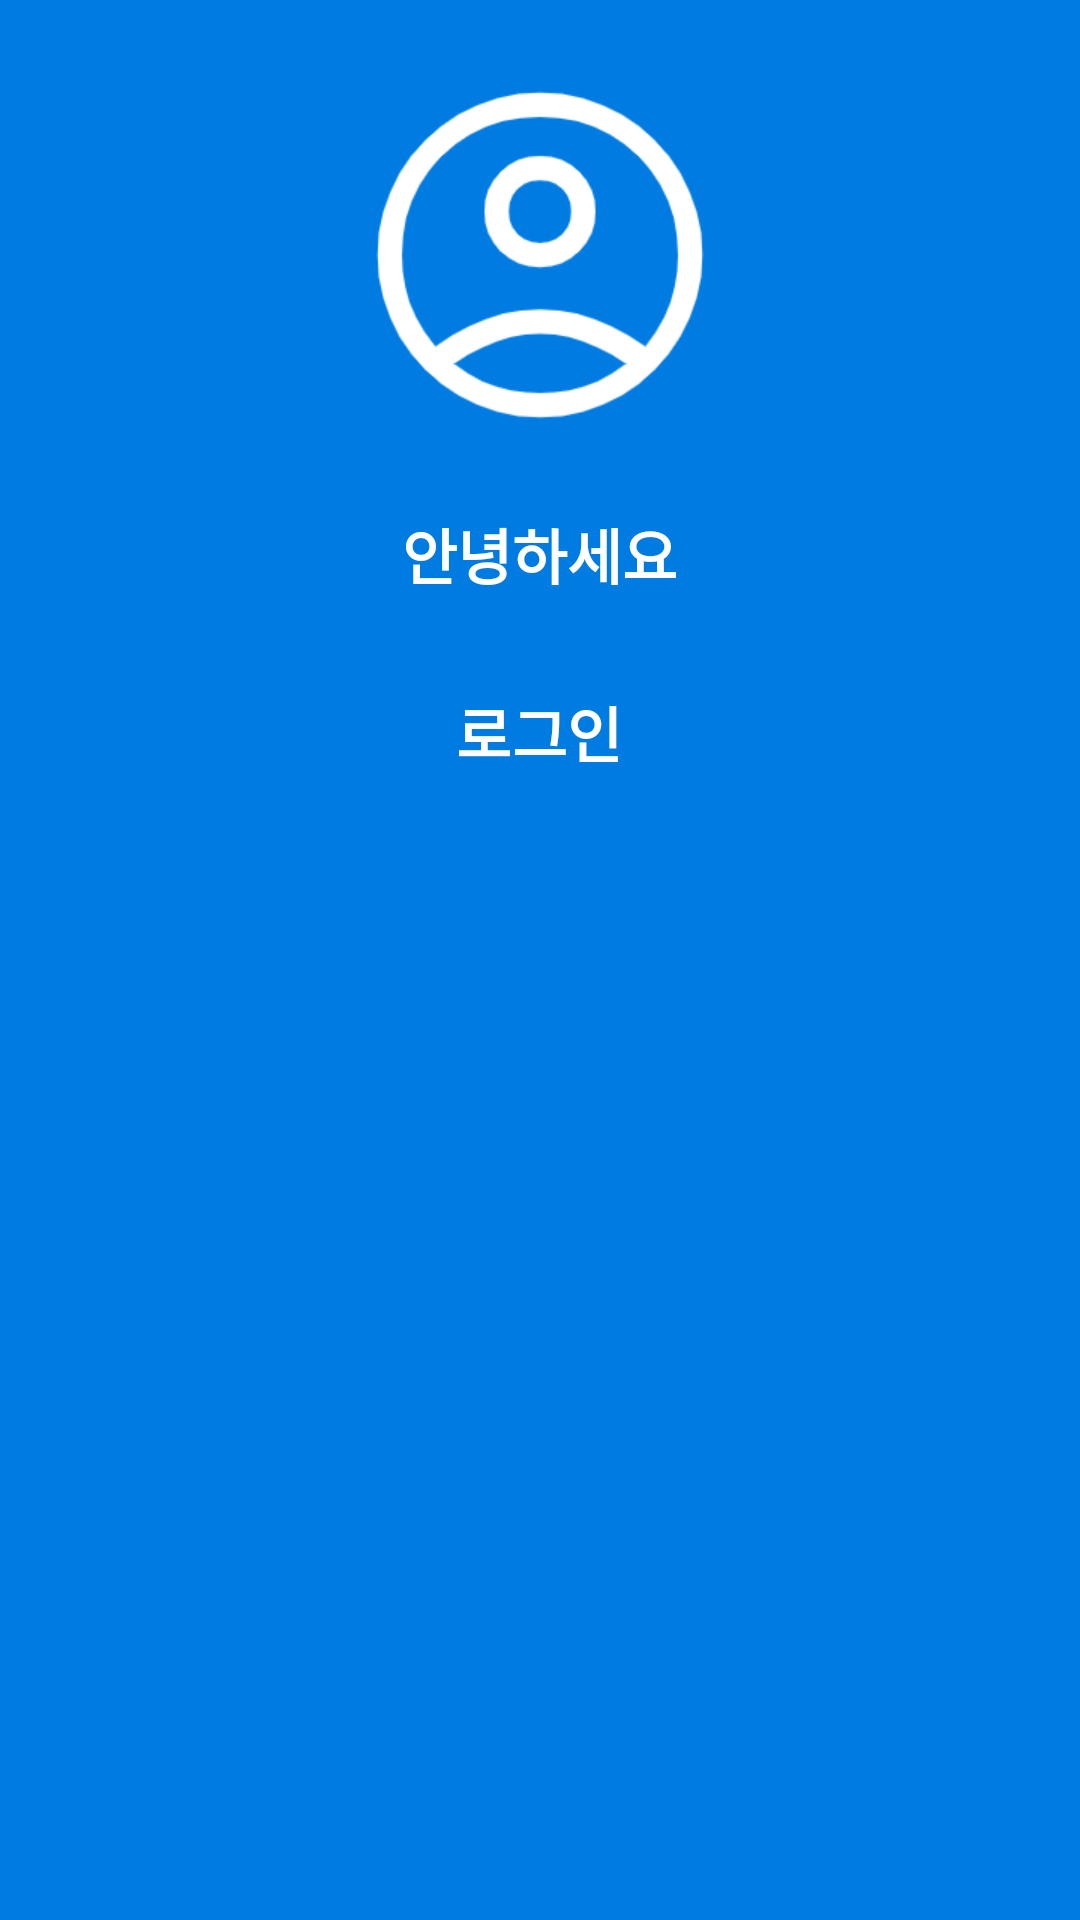

Android layout source for this screen:
<!-- AndroidManifest.xml: application theme Theme.HangangApplication -->
<!-- res/layout/navigation_header.xml -->
<?xml version="1.0" encoding="utf-8"?>
<LinearLayout
    xmlns:android="http://schemas.android.com/apk/res/android"
    xmlns:app="http://schemas.android.com/apk/res-auto"
    android:layout_width="match_parent"
    android:layout_height="300dp"
    android:background="#007BE1"
    android:gravity="center_horizontal"
    android:orientation="vertical">

    <ImageView
        android:layout_width="wrap_content"
        android:layout_height="130dp"
        android:src="@drawable/user"
        android:scaleType="centerInside"
        android:layout_margin = "20dp"
        android:color="#2E83F2"/>

    <TextView
        android:layout_width="wrap_content"
        android:layout_height="wrap_content"
        android:id="@+id/tvID"
        android:text="안녕하세요"
        android:textColor="@color/white"
        android:textSize="20dp"
        android:textStyle="bold"
        android:gravity="center_horizontal"
        android:layout_marginBottom="20dp" />










    <Button
        android:layout_width="wrap_content"
        android:layout_height="wrap_content"
        android:id="@+id/btnAuth"
        android:text="로그인"
        android:textColor="#FFFFFF"
        app:backgroundTint="@null"
        android:background="@drawable/button"
        android:textSize="20dp"
        android:textStyle="bold"/>

</LinearLayout>
<!-- resources referenced by this layout -->
<resources>
  <!-- drawable button (drawable) -->
  <?xml version="1.0" encoding="utf-8"?>
  <shape xmlns:android="http://schemas.android.com/apk/res/android"
  	android:shape="rectangle">
  	
  	<solid android:color="#007BE1">
  	</solid> 
  	<corners
  		android:bottomLeftRadius="20dp"
  		android:bottomRightRadius="20dp"
  		android:topLeftRadius="20dp"
  		android:topRightRadius="20dp">
  	</corners>
  	
  </shape>
  <!-- drawable user: png bitmap (drawable, 10699 bytes) -->
  <style name="Theme.HangangApplication" parent="Base.Theme.HangangApplication" />
  <style name="Base.Theme.HangangApplication" parent="Theme.Material3.DayNight">
          
          
      </style>
  <!-- not gathered from this repository: default colours our renderer supplied (Android Studio template values) -->
  <color name="white">#FFFFFFFF</color>
</resources>
